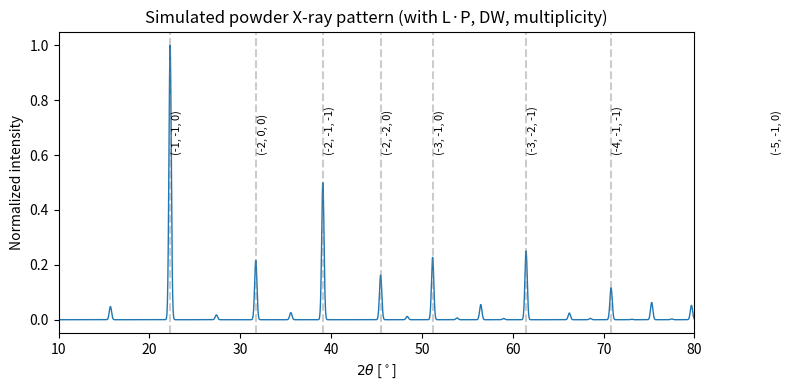

Here is the Python script that generated this plot:
# -*- coding: utf-8 -*-
"""
Created on Sat Oct 25 23:37:00 2025

[redacted]
"""

# Diffraction simulator starter script (Spyder-friendly)
# ----------------------------------------------------
# Use Spyder's code cells ("# %%") to run sections interactively.
# This script implements Phase 1-3 basics: simple lattice, structure
# factors, and a powder-pattern generator with Gaussian peak broadening.


# %%
"""Imports and small helpers"""
import numpy as np
import matplotlib.pyplot as plt
from math import pi, asin
from scipy.signal import fftconvolve
from scipy.special import erf

# %%
"""Physical constants & simple atomic scattering approximation
Note: here we approximate X-ray atomic form factors f_j with a simple Z-dependent scaling.
For realistic patterns, replace with lookup tables (e.g., Cromer-Mann parameters) or use pymatgen/ase.
"""
# Basic approximate X-ray form factor (very rough):
def approx_xray_form_factor(Z, q):
    """Very rough form factor: f ~ Z * exp(-alpha * q^2).
    q is scattering vector magnitude in 1/Angstrom. alpha chosen
    so f decays with q; this is only for demonstration.
    """
    alpha = 0.005 + 0.02 * (Z / 30.0)
    return Z * np.exp(-alpha * q**2)

# For neutrons, would use element-specific scattering lengths (constant w.r.t. q).

# %%
"""Lattice and reciprocal-lattice utilities"""

def generate_simple_cell(kind='fcc', a=3.566):
    """Return lattice vectors and fractional atomic positions for
    a small set of example crystals. a in Angstrom.

    Atoms may be returned as (element, frac) or (element, frac, B) where
    B is an isotropic Debye-Waller parameter (Å^2). If B is omitted, B=0.0.

    Returns: (lattice_vectors (3x3 array), atoms list)
    """
    if kind == 'sc':
        lat = np.diag([a, a, a])
        atoms = [('Cu', np.array([0.0, 0.0, 0.0]))]
    elif kind == 'fcc':
        lat = np.diag([a, a, a])
        atoms = [
            ('Si', np.array([0.0, 0.0, 0.0])),
            ('Si', np.array([0.25, 0.25, 0.25]))
        ]
    elif kind == 'rocksalt':
        lat = np.diag([a, a, a])
        # Example isotropic B factors in Å^2 (set to 0.0 if unknown)
        atoms = [
            ('Na', np.array([0.0, 0.0, 0.0]), 0.5),
            ('Cl', np.array([0.5, 0.5, 0.5]), 0.6)
        ]
    else:
        raise ValueError('Unknown cell kind')
    return np.array(lat), atoms


def reciprocal_lattice(lat):
    """Compute reciprocal lattice vectors given 3x3 lattice matrix (rows = a1,a2,a3).
    Returns 3 reciprocal vectors as rows (b1,b2,b3) in 1/Angstrom.
    """
    a1, a2, a3 = lat[0], lat[1], lat[2]
    V = np.dot(a1, np.cross(a2, a3))
    b1 = 2*pi * np.cross(a2, a3) / V
    b2 = 2*pi * np.cross(a3, a1) / V
    b3 = 2*pi * np.cross(a1, a2) / V
    return np.vstack([b1, b2, b3])

# %%
"""Generate list of (h,k,l) up to some max index or qmax.
We will generate reflections within a max |h|,|k|,|l| range and filter by
magnitude of G (scattering vector) if desired.
"""
# Note that (000) is skipped
def generate_hkl_list(hmax=4):
    hkls = []
    for h in range(-hmax, hmax+1):
        for k in range(-hmax, hmax+1):
            for l in range(-hmax, hmax+1):
                if h == 0 and k == 0 and l == 0:
                    continue
                hkls.append((h,k,l))
    return hkls

# %%
"""Structure factor and intensity calculation with DW and LP support
"""

# --- atom helpers: allow atoms to be (el, frac) or (el, frac, B) ---
def _atom_symbol(atom):
    return atom[0]

def _atom_frac(atom):
    return atom[1]

def _atom_B(atom):
    """Return isotropic B (Å^2) if provided, else 0.0."""
    if len(atom) >= 3:
        return float(atom[2])
    return 0.0


def structure_factor(h, k, l, atoms, lat, rec_lat, wavelength, particle='xray',
                     apply_DW=True, apply_LP=True):
    """Compute structure factor and intensity for h,k,l.

    New behavior:
    - atoms may be (el, frac) or (el, frac, B) where B is isotropic Debye-Waller (Å^2)
    - If apply_DW True, multiply atomic form factor by exp(-B * (sinθ / λ)^2)
    - If apply_LP True and particle=='xray', compute Lorentz-polarisation factor Lp

    Returns dict with keys: 'G','q','d','theta','F','I0','Lp','mult','I','hkl'
    Note: I0 is |F|^2 (before LP and multiplicity); I includes LP and multiplicity.
    """
    # G vector in 1/Angstrom
    G = h*rec_lat[0] + k*rec_lat[1] + l*rec_lat[2]
    q = np.linalg.norm(G)
    if q == 0:
        return None

    # d spacing: |G| = 2*pi/d -> d = 2*pi/|G|
    d = 2*pi / q

    # Bragg angle (theta) from lambda = 2 d sin theta (first order)
    arg = wavelength / (2*d)
    if abs(arg) > 1.0:
        theta = None
    else:
        theta = asin(arg)

    # compute structure factor F (complex)
    F = 0+0j
    for atom in atoms:
        el = _atom_symbol(atom)
        frac = _atom_frac(atom)
        phase = np.exp(2j * pi * (h*frac[0] + k*frac[1] + l*frac[2]))
        if particle == 'xray':
            f0 = approx_xray_form_factor(atomic_number_guess(el), q)
        else:
            f0 = neutron_scattering_length_guess(el)

        # Debye-Waller damping factor (isotropic, if theta is known)
        if apply_DW and theta is not None:
            sin_theta_over_lambda = np.sin(theta) / wavelength
            B = _atom_B(atom)
            DW = np.exp(-B * (sin_theta_over_lambda**2))
        else:
            DW = 1.0

        f = f0 * DW
        F += f * phase

    I0 = (np.abs(F))**2  # base intensity (no LP, no multiplicity)

    # Lorentz-polarisation (Bragg-Brentano formula for unpolarized X-rays)
    Lp = 1.0
    if apply_LP and particle == 'xray' and (theta is not None):
        s = np.sin(theta)
        c = np.cos(theta)
        # guard against division by zero near 0 or 90 deg
        if s <= 1e-12 or c <= 1e-12:
            Lp = 1.0
        else:
            # (1 + cos^2 2θ) / (sin^2 θ * cos θ)
            # note: this is the combined Lorentz-polarisation factor up to an overall scale.
            Lp = (1.0 + np.cos(2*theta)**2) / (s**2 * c)

    # multiplicity placeholder (will be set by simulate_powder grouping)
    mult = 1

    # final intensity placeholder (I0 * Lp * mult); simulate_powder will recompute mult
    I = I0 * Lp * mult

    return {'G':G, 'q':q, 'd':d, 'theta':theta, 'F':F, 'I0':I0, 'Lp':Lp, 'mult':mult, 'I':I, 'hkl':(h,k,l)}

# %%
"""Very small helper to guess atomic number from element symbol.
In a real project use a proper element database (pymatgen.Element).
"""

def atomic_number_guess(symbol):
    table = {
        'H':1,'He':2,'Li':3,'Be':4,'B':5,'C':6,'N':7,'O':8,'F':9,'Ne':10,
        'Na':11,'Mg':12,'Al':13,'Si':14,'P':15,'S':16,'Cl':17,'Ar':18,
        'K':19,'Ca':20,'Sc':21,'Ti':22,'V':23,'Cr':24,'Mn':25,'Fe':26,'Co':27,'Ni':28,'Cu':29,'Zn':30
    }
    return table.get(symbol.capitalize(), 14)  # default to Si=14 if symbol not known


def neutron_scattering_length_guess(symbol):
    # Very rough placeholder: use Z as proxy
    # Guessing neutron scattering length for that particular element
    return float(atomic_number_guess(symbol)) * 0.1

# %%
"""Powder pattern: convert list of reflections to I(2theta) and convolve with
instrumental peak shape (Gaussian)."""

def reflections_to_pattern(reflections, wavelength, two_theta_range=(0.5,90.0),
                           npoints=5000, fwhm=0.2):
    """Build continuous powder pattern I(2theta).
    reflections: list of dicts from structure_factor
    two_theta_range: tuple in degrees
    fwhm: full-width half max in degrees (instrument)
    """
    two_theta = np.linspace(two_theta_range[0], two_theta_range[1], npoints)
    pattern = np.zeros_like(two_theta)
    for ref in reflections:
        theta = ref['theta']
        if theta is None:
            continue
        t_deg = np.degrees(2*theta)
        I = ref['I']
        # add a Gaussian centered at t_deg
        sigma = fwhm / (2*np.sqrt(2*np.log(2)))
        profile = I * np.exp(-0.5 * ((two_theta - t_deg)/sigma)**2)
        pattern += profile
    # normalize for display
    if np.max(pattern) > 0:
        pattern /= np.max(pattern)
    return two_theta, pattern

# %%
"""High-level wrapper to simulate a powder pattern from a simple cell
"""

def simulate_powder(kind='fcc', a=3.566, wavelength=1.5406, hmax=4,
                     two_theta_range=(5,90), fwhm=0.2, particle='xray',
                     apply_DW=True, apply_LP=True, d_tol=1e-5):
    """
    Simulate a powder pattern; computes multiplicity by grouping by d-spacing.

    d_tol: absolute tolerance (Å) for grouping d-spacings. Increase if want more aggressive grouping (e.g. 1e-3).
    """
    lat, atoms = generate_simple_cell(kind=kind, a=a)
    rec_lat = reciprocal_lattice(lat)
    hkls = generate_hkl_list(hmax=hmax)

    # compute raw reflections (with I0, Lp computed)
    raw_refs = []
    for (h,k,l) in hkls:
        out = structure_factor(h,k,l, atoms, lat, rec_lat, wavelength, particle,
                               apply_DW=apply_DW, apply_LP=apply_LP)
        if out is None:
            continue
        if out['theta'] is not None:
            raw_refs.append(out)

    # group reflections by d within tolerance to compute multiplicity
    raw_refs_sorted = sorted(raw_refs, key=lambda r: r['d'])
    grouped = []
    i = 0
    n = len(raw_refs_sorted)
    while i < n:
        base = raw_refs_sorted[i]
        group = [base]
        j = i + 1
        while j < n and abs(raw_refs_sorted[j]['d'] - base['d']) <= d_tol:
            group.append(raw_refs_sorted[j])
            j += 1
        # multiplicity is number of equivalent reflections in the group
        mult = len(group)
        # pick representative (first) and set multiplicity and recompute I
        rep = group[0].copy()
        rep['mult'] = mult
        # recompute I: use I0 * Lp * mult
        rep['I'] = rep['I0'] * rep['Lp'] * mult
        rep['members'] = [g['hkl'] for g in group]
        grouped.append(rep)
        i = j

    # sort by 2theta
    refs_sorted = sorted(grouped, key=lambda r: np.degrees(2*r['theta']))

    two_theta, pattern = reflections_to_pattern(refs_sorted, wavelength,
                                                 two_theta_range, npoints=3000, fwhm=fwhm)
    return {'two_theta':two_theta, 'pattern':pattern, 'refs':refs_sorted}

# %%
"""Example usage: run and plot
Run this section in Spyder to see results. Modify parameters interactively.
"""
if __name__ == '__main__':
    # Example: NaCl (rocksalt)
    res = simulate_powder(kind='rocksalt', a=5.64, wavelength=1.5406, hmax=6,
                          two_theta_range=(10,80), fwhm=0.3,
                          particle='xray', apply_DW=True, apply_LP=True, d_tol=1e-4)

    plt.figure(figsize=(8,4))
    plt.plot(res['two_theta'], res['pattern'], lw=1)
    plt.xlabel(r"$2\theta$ [$^\circ$]")
    plt.ylabel('Normalized intensity')
    plt.title('Simulated powder X-ray pattern (with L·P, DW, multiplicity)')

    # annotate a few strongest peaks
    top = sorted(res['refs'], key=lambda r: r['I'], reverse=True)[:8]
    for r in top:
        tdeg = np.degrees(2*r['theta'])
        hkl = r['hkl']
        plt.axvline(tdeg, color='gray', linestyle='--', alpha=0.4)
        plt.text(tdeg+0.15, 0.6, f"{hkl}", rotation=90, va='bottom', fontsize=8)

    plt.xlim(10,80)
    plt.tight_layout()
    plt.show()

# %%
"""Notes & next steps (in-code):
- Replace approx_xray_form_factor with Cromer-Mann or library values.
- Use spglib or CIF parsing for symmetry-aware multiplicities and systematic absences.
- Add Lorentzian/Gaussian instrument convolution (pseudo-Voigt) and background.
- Implement anisotropic Debye-Waller if needed (requires U-tensors).
"""
